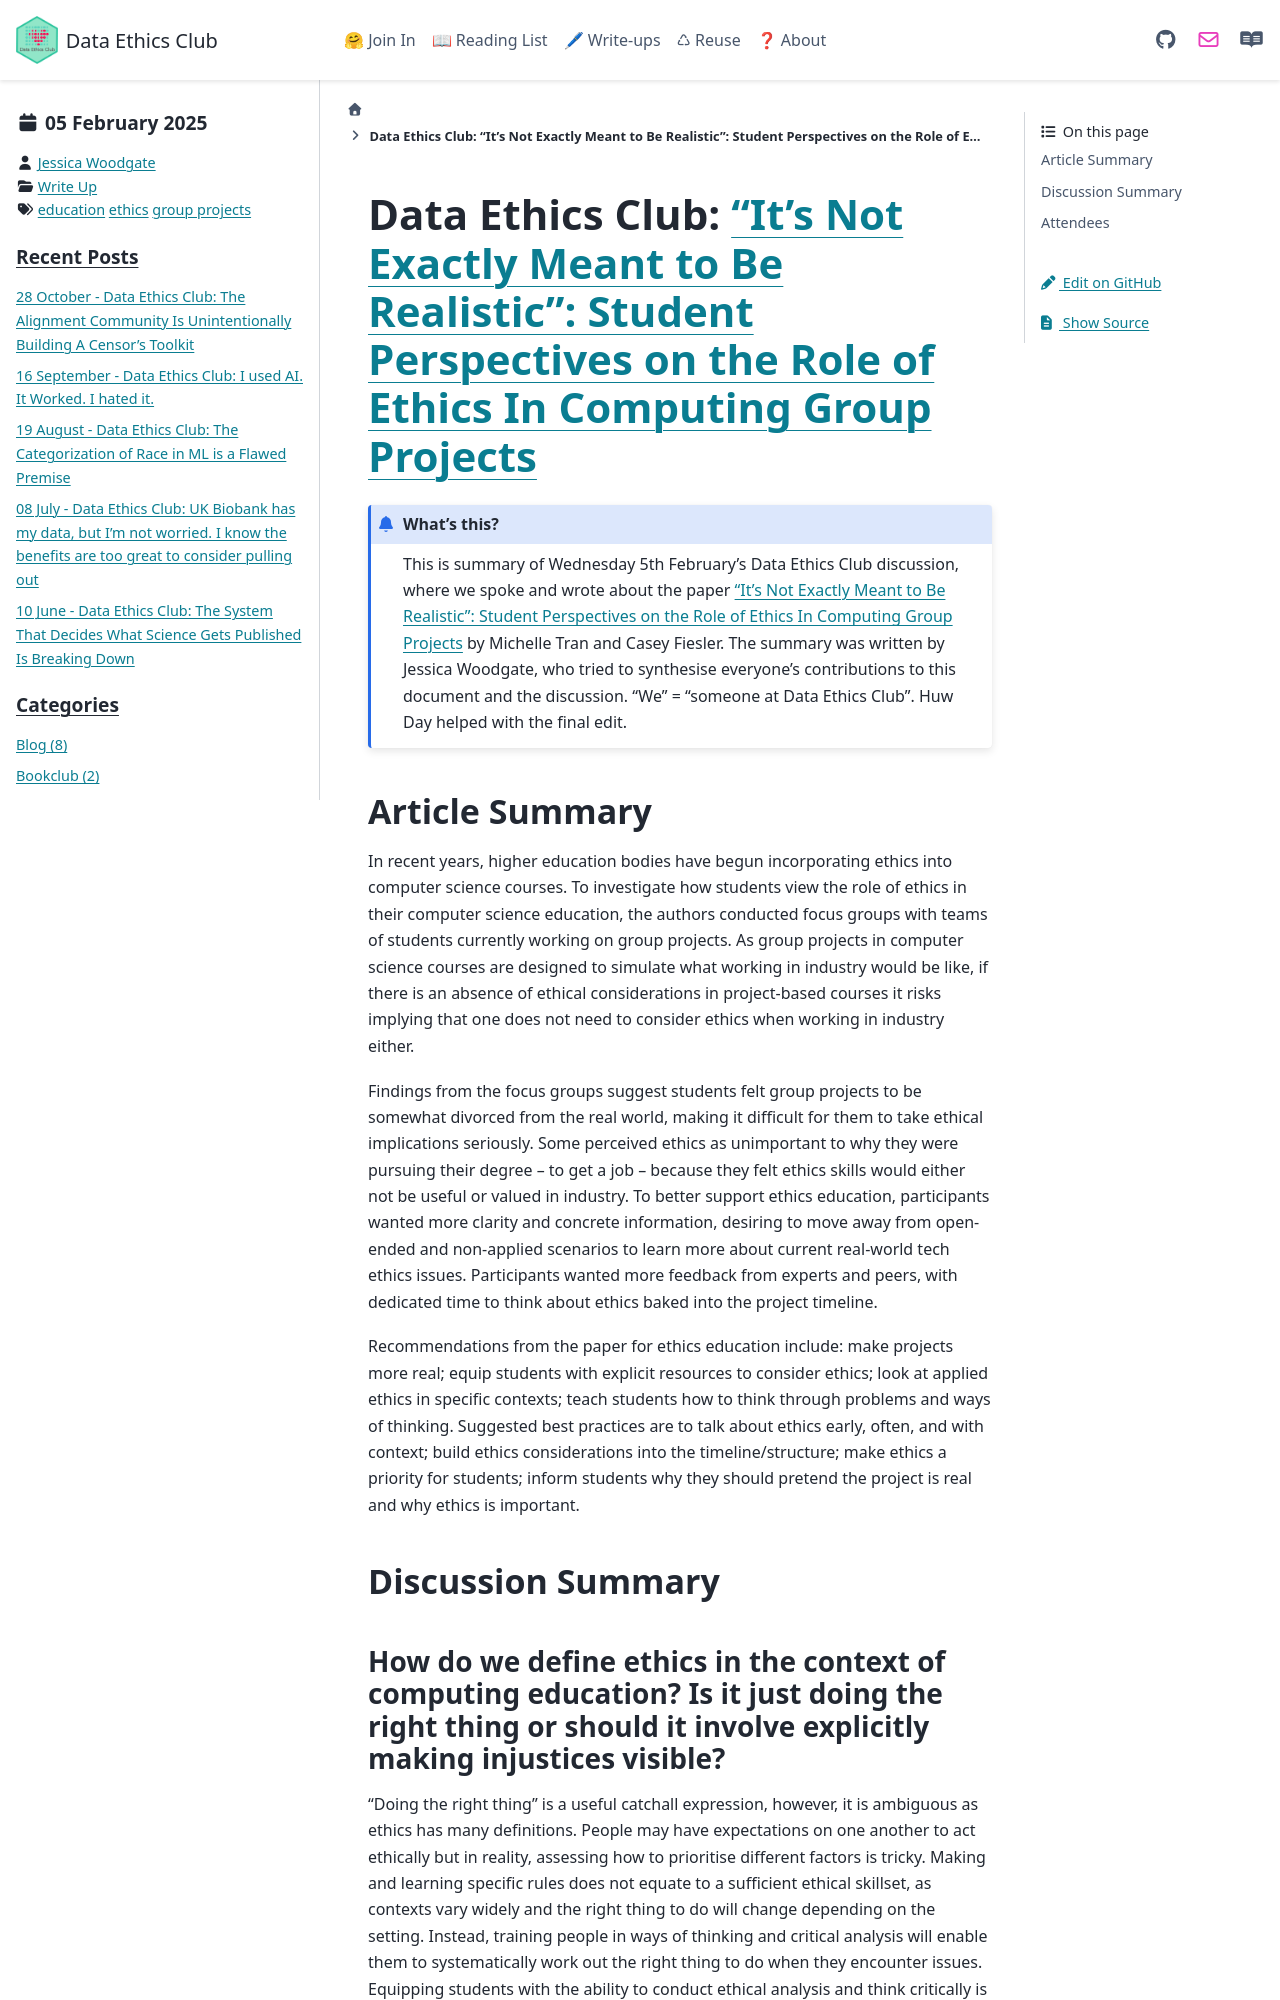

repository: very-good-science/data-ethics-club · page: write_ups/2025-02-05_writeup.html · generator: sphinx

---
blogpost: true
date: February 5th, 2025
author: Jessica Woodgate
category: Write Up
tags: education, ethics, group projects
---

# Data Ethics Club: [“It’s Not Exactly Meant to Be Realistic”: Student Perspectives on the Role of Ethics In Computing Group Projects](https://dl.acm.org/doi/10.1145/3632620.3671109)

```{admonition} What's this? 
This is summary of Wednesday 5th February's Data Ethics Club discussion, where we spoke and wrote about the paper [“It’s Not Exactly Meant to Be Realistic”: Student Perspectives on the Role of Ethics In Computing Group Projects](https://dl.acm.org/doi/10.1145/3632620.3671109) by Michelle Tran and Casey Fiesler.
The summary was written by Jessica Woodgate, who tried to synthesise everyone's contributions to this document and the discussion. "We" = "someone at Data Ethics Club". 
Huw Day helped with the final edit.
```

## Article Summary

In recent years, higher education bodies have begun incorporating ethics into computer science courses. To investigate how students view the role of ethics in their computer science education, the authors conducted focus groups with teams of students currently working on group projects. As group projects in computer science courses are designed to simulate what working in industry would be like, if there is an absence of ethical considerations in project-based courses it risks implying that one does not need to consider ethics when working in industry either.

Findings from the focus groups suggest students felt group projects to be somewhat divorced from the real world, making it difficult for them to take ethical implications seriously. Some perceived ethics as unimportant to why they were pursuing their degree – to get a job – because they felt ethics skills would either not be useful or valued in industry. To better support ethics education, participants wanted more clarity and concrete information, desiring to move away from open-ended and non-applied scenarios to learn more about current real-world tech ethics issues. Participants wanted more feedback from experts and peers, with dedicated time to think about ethics baked into the project timeline.

Recommendations from the paper for ethics education include: make projects more real; equip students with explicit resources to consider ethics; look at applied ethics in specific contexts; teach students how to think through problems and ways of thinking. Suggested best practices are to talk about ethics early, often, and with context; build ethics considerations into the timeline/structure; make ethics a priority for students; inform students why they should pretend the project is real and why ethics is important.

## Discussion Summary
